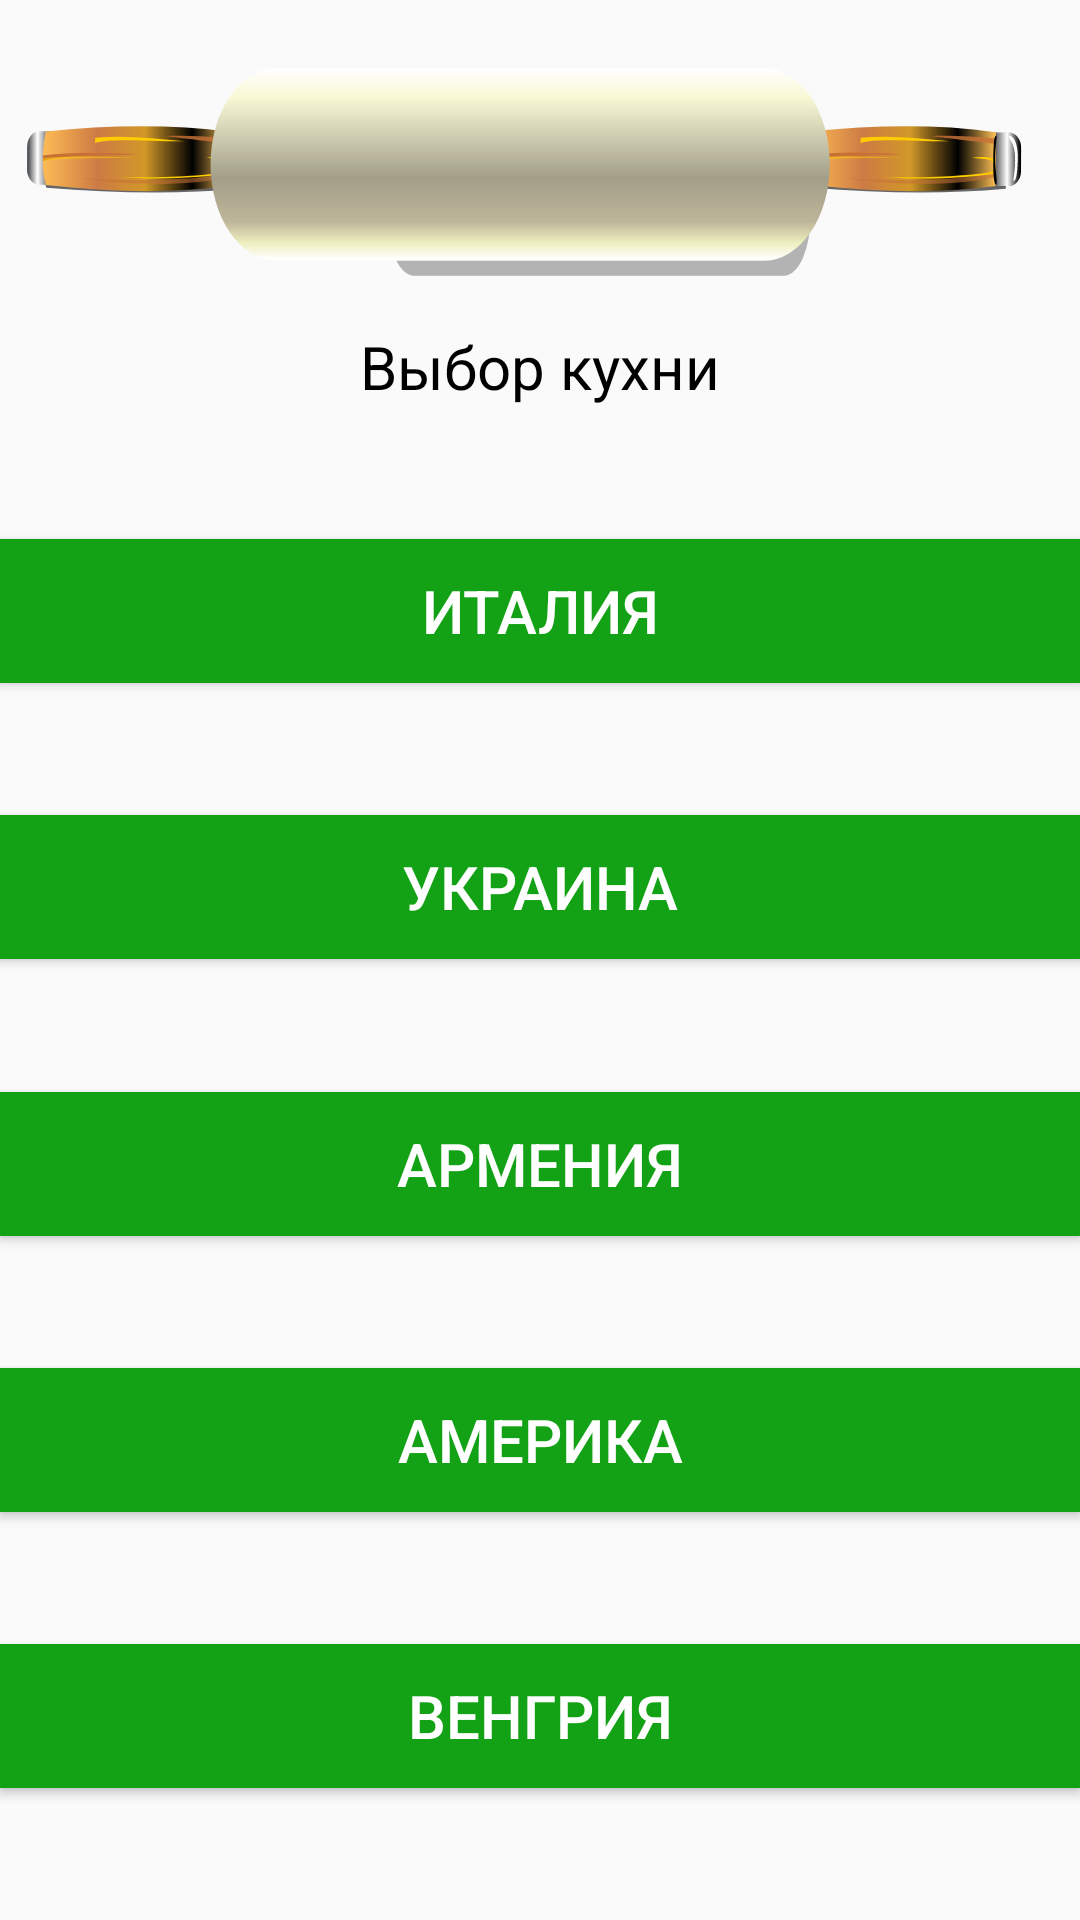

Here is an Android app screen rendered from its layout file. Give the layout XML and the strings, colors and styles it references.
<!-- AndroidManifest.xml: application theme Theme.SearchCuisineAppliction -->
<!-- res/layout/fragment_countries_list.xml -->
<?xml version="1.0" encoding="utf-8"?>
<layout xmlns:android="http://schemas.android.com/apk/res/android"
    xmlns:app="http://schemas.android.com/apk/res-auto"
    xmlns:tools="http://schemas.android.com/tools"
    tools:context="com.example.searchcuisineappliction.presentation.CountriesListFragment">

    <androidx.constraintlayout.widget.ConstraintLayout
        android:layout_width="match_parent"
        android:layout_height="match_parent">


        <ImageView
            android:id="@+id/imageView"
            android:layout_width="0dp"
            android:layout_height="wrap_content"
            android:scaleType="centerCrop"
            android:src="@drawable/ic_rolling_pin"
            app:layout_constraintEnd_toEndOf="parent"
            app:layout_constraintStart_toStartOf="parent"
            app:layout_constraintTop_toTopOf="parent" />

        <TextView
            android:id="@+id/ChoiceCoisineTextView"
            android:layout_width="0dp"
            android:layout_height="wrap_content"
            android:gravity="center"
            android:text="@string/title_cuisine_choice"
            android:textColor="@color/black"
            android:textSize="20sp"
            app:layout_constraintBottom_toBottomOf="@+id/imageView"
            app:layout_constraintEnd_toEndOf="parent"
            app:layout_constraintHorizontal_bias="0.0"
            app:layout_constraintStart_toStartOf="parent"
            app:layout_constraintTop_toTopOf="@+id/imageView"
            app:layout_constraintVertical_bias="0.645" />


        <Button
            android:id="@+id/firstCuisineButton"
            android:layout_width="match_parent"
            android:layout_height="wrap_content"
            android:background="@color/green"
            android:text="@string/title_italy"
            android:textColor="@color/white"
            android:textSize="20sp"
            app:layout_constraintBottom_toTopOf="@+id/secondCuisineButton"
            app:layout_constraintTop_toBottomOf="@+id/ChoiceCoisineTextView"
            tools:layout_editor_absoluteX="10dp" />

        <Button
            android:id="@+id/secondCuisineButton"
            android:layout_width="match_parent"
            android:layout_height="wrap_content"
            android:background="@color/green"
            android:text="@string/title_ukraine"
            android:textColor="@color/white"
            android:textSize="20sp"
            app:layout_constraintBottom_toTopOf="@+id/thirdCuisineButton"
            app:layout_constraintTop_toBottomOf="@+id/firstCuisineButton"
            tools:layout_editor_absoluteX="10dp" />

        <Button
            android:id="@+id/thirdCuisineButton"
            android:layout_width="match_parent"
            android:layout_height="wrap_content"
            android:background="@color/green"
            android:text="@string/title_armenia"
            android:textColor="@color/white"
            android:textSize="20sp"
            app:layout_constraintBottom_toTopOf="@+id/forthCuisineButton"
            app:layout_constraintTop_toBottomOf="@+id/secondCuisineButton"
            tools:layout_editor_absoluteX="10dp" />

        <Button
            android:id="@+id/forthCuisineButton"
            android:layout_width="match_parent"
            android:layout_height="wrap_content"
            android:background="@color/green"
            android:text="@string/title_usa"
            android:textColor="@color/white"
            android:textSize="20sp"
            app:layout_constraintBottom_toTopOf="@+id/fifthCuisineButton"
            app:layout_constraintTop_toBottomOf="@+id/thirdCuisineButton"
            tools:layout_editor_absoluteX="10dp" />

        <Button
            android:id="@+id/fifthCuisineButton"
            android:layout_width="match_parent"
            android:layout_height="wrap_content"
            android:background="@color/green"
            android:text="@string/title_vengria"
            android:textColor="@color/white"
            android:textSize="20sp"
            app:layout_constraintBottom_toBottomOf="parent"
            app:layout_constraintTop_toBottomOf="@+id/forthCuisineButton"
            tools:layout_editor_absoluteX="10dp" />

    </androidx.constraintlayout.widget.ConstraintLayout>
</layout>
<!-- resources referenced by this layout -->
<resources>
  <color name="black">#FF000000</color>
  <color name="green">#13A115</color>
  <color name="white">#FFFFFFFF</color>
  <!-- drawable ic_rolling_pin: vector/xml drawable (drawable, 9741 chars, omitted) -->
  <string name="title_armenia">Армения</string>
  <string name="title_cuisine_choice">Выбор кухни</string>
  <string name="title_italy">Италия</string>
  <string name="title_ukraine">Украина</string>
  <string name="title_usa">Америка</string>
  <string name="title_vengria">Венгрия</string>
  <style name="Theme.SearchCuisineAppliction" parent="Theme.AppCompat.DayNight.DarkActionBar">
          
          <item name="colorPrimary">#13A115</item>
          <item name="colorPrimaryVariant">#0E4515</item>
          <item name="colorOnPrimary">@color/white</item>
          
          <item name="colorSecondary">@color/teal_200</item>
          <item name="colorSecondaryVariant">@color/teal_700</item>
          <item name="colorOnSecondary">@color/black</item>
          
          <item name="android:statusBarColor" tools:targetApi="l">?attr/colorPrimaryVariant</item>
          
      </style>
  <color name="teal_200">#FF03DAC5</color>
  <color name="teal_700">#FF018786</color>
</resources>
